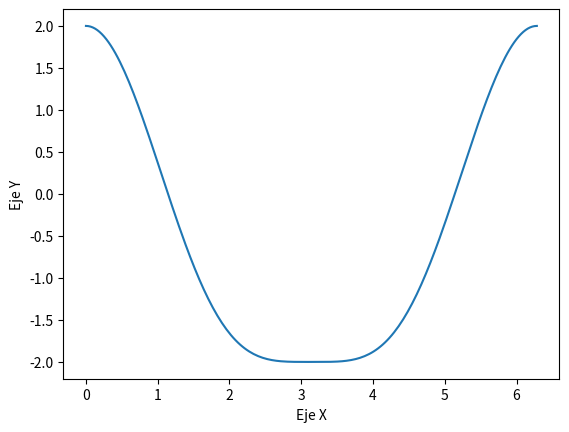

Write the Python code that produced this figure.
# -*- coding: utf-8 -*-
# Ejercicio 4 semana 8
"""
Modifique el código mostrado en el ejemplo 1 (gráfica y = x) para que muestre de manera
expl´ıcita los ejes x e y con sus respectivos nombres.
"""
import matplotlib.pyplot as plt
import numpy as np

xi = 0
xf = 2 * np.pi
nx = 200
x = np.linspace(xi, xf, nx)
y = 2 * np.cos(x) - (np.sin(x) * np.sin(x))

plt.xlabel("Eje X")
plt.ylabel("Eje Y")

plt.plot(x,y)
plt.show()